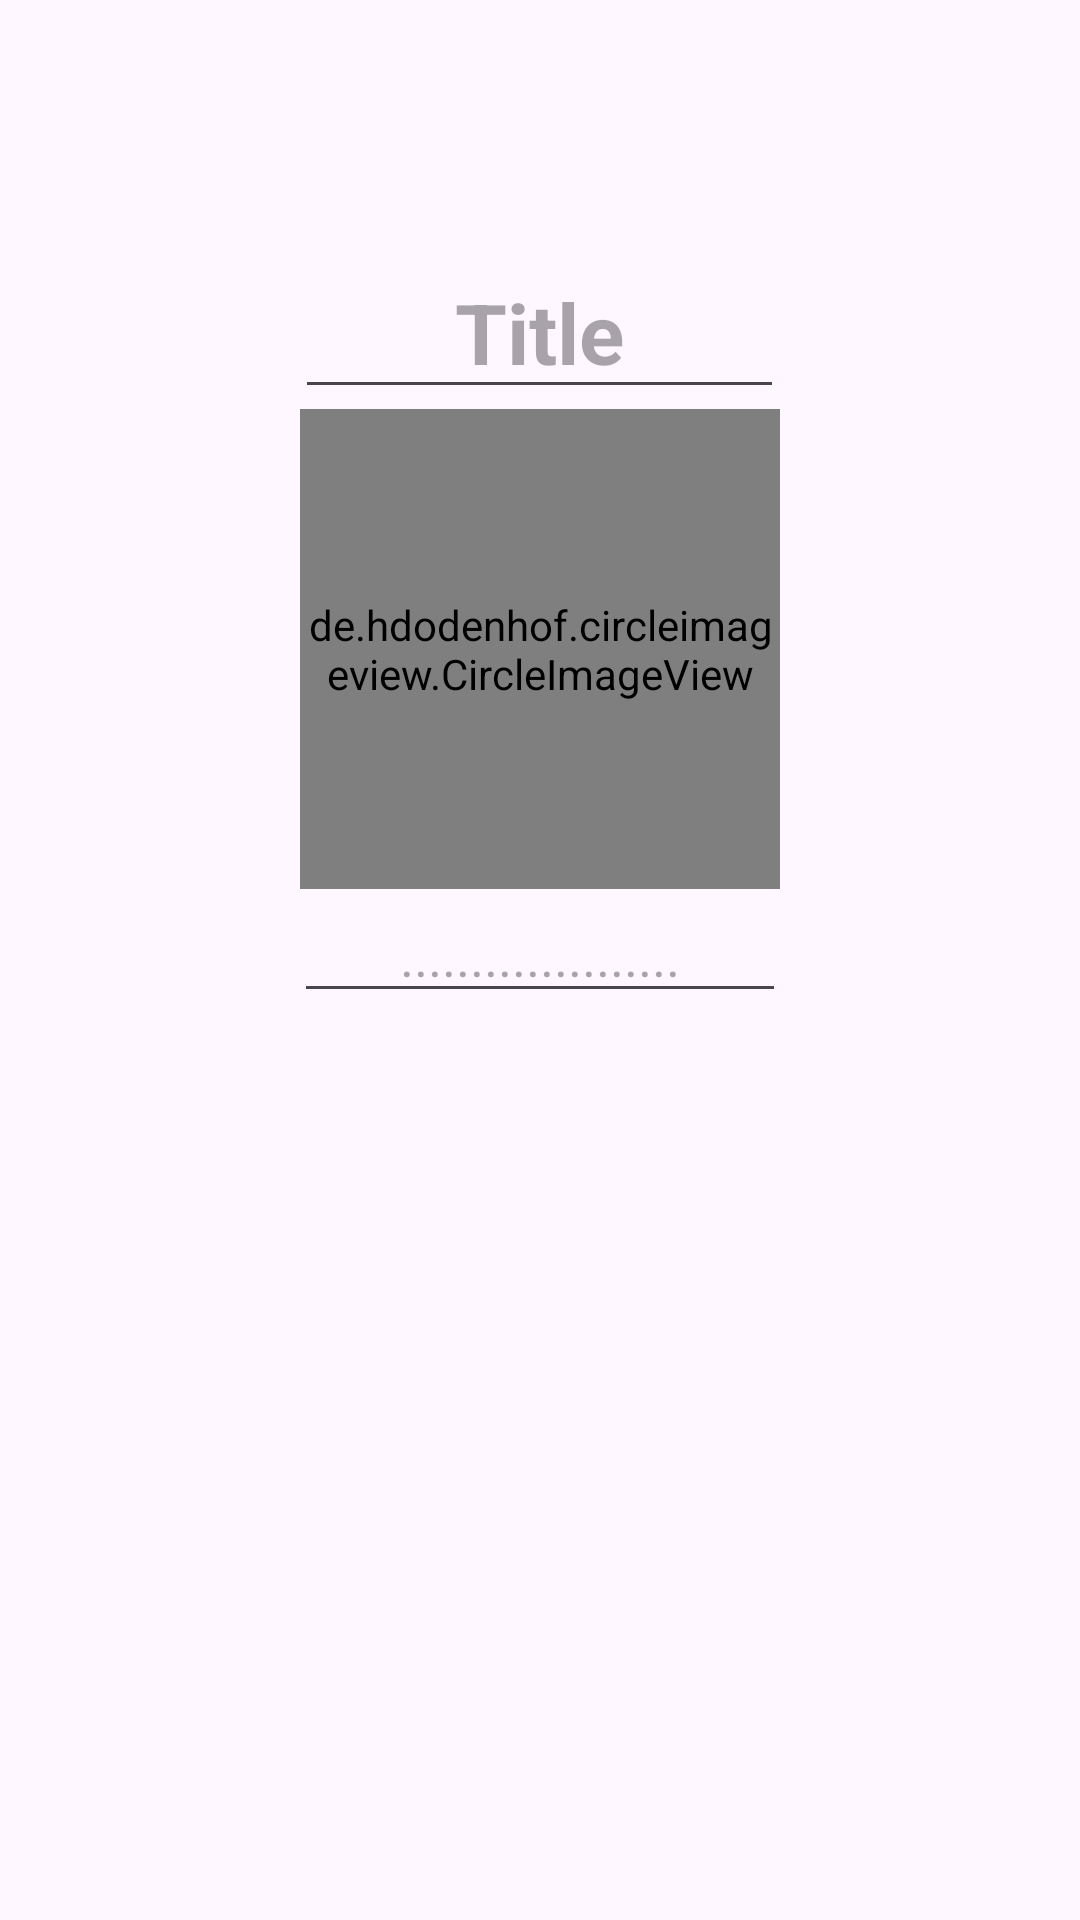

Produce the Android XML layout that renders to this screen, including the resource entries it uses.
<!-- AndroidManifest.xml: application theme Theme.My_List_Sakura -->
<!-- res/layout/fragment_add.xml -->
<?xml version="1.0" encoding="utf-8"?>
<LinearLayout
    xmlns:tools="http://schemas.android.com/tools"
    xmlns:android="http://schemas.android.com/apk/res/android"
    android:layout_width="match_parent"
    android:layout_height="match_parent"
    android:orientation="vertical"
    android:gravity="center_horizontal"
    tools:context=".AddFragment"
    android:padding="20dp">


    <ImageButton
        android:id="@+id/btn_back"
        android:layout_width="60dp"
        android:layout_height="40dp"
        android:layout_marginStart="12dp"
        android:layout_marginTop="22dp"
        android:contentDescription="@string/app_name"
        android:src="@drawable/baseline_arrow_back_24"
        android:background="@android:color/transparent"
        tools:ignore="TouchTargetSizeCheck"
        android:layout_gravity="start"/>

    <EditText
        android:id="@+id/input_title"
        android:layout_width="163dp"
        android:layout_height="wrap_content"
        android:hint="Title"
        android:textAlignment="center"
        android:textSize="28sp"
        android:textStyle="bold" />
    <de.hdodenhof.circleimageview.CircleImageView
        android:id="@+id/input_image"
        android:layout_width="160dp"
        android:layout_height="160dp"
        android:background="#25104D"/>

    <EditText
        android:id="@+id/input_text"
        android:layout_width="164dp"
        android:layout_height="wrap_content"
        android:hint="...................."
        android:textAlignment="center"
        android:textSize="18sp" />

    <ImageButton
        android:id="@+id/btn_add"
        android:layout_width="70dp"
        android:layout_height="60dp"
        android:layout_marginStart="14dp"
        android:background="@drawable/baseline_add_photo_alternate_24"
        android:contentDescription="btn_add_photo"
        tools:ignore="HardcodedText,ImageContrastCheck" />

</LinearLayout>
<!-- resources referenced by this layout -->
<resources>
  <string name="app_name">My_List_Sakura</string>
  <style name="Theme.My_List_Sakura" parent="Base.Theme.My_List_Sakura" />
  <style name="Base.Theme.My_List_Sakura" parent="Theme.Material3.DayNight.NoActionBar">
          
          
      </style>
</resources>
